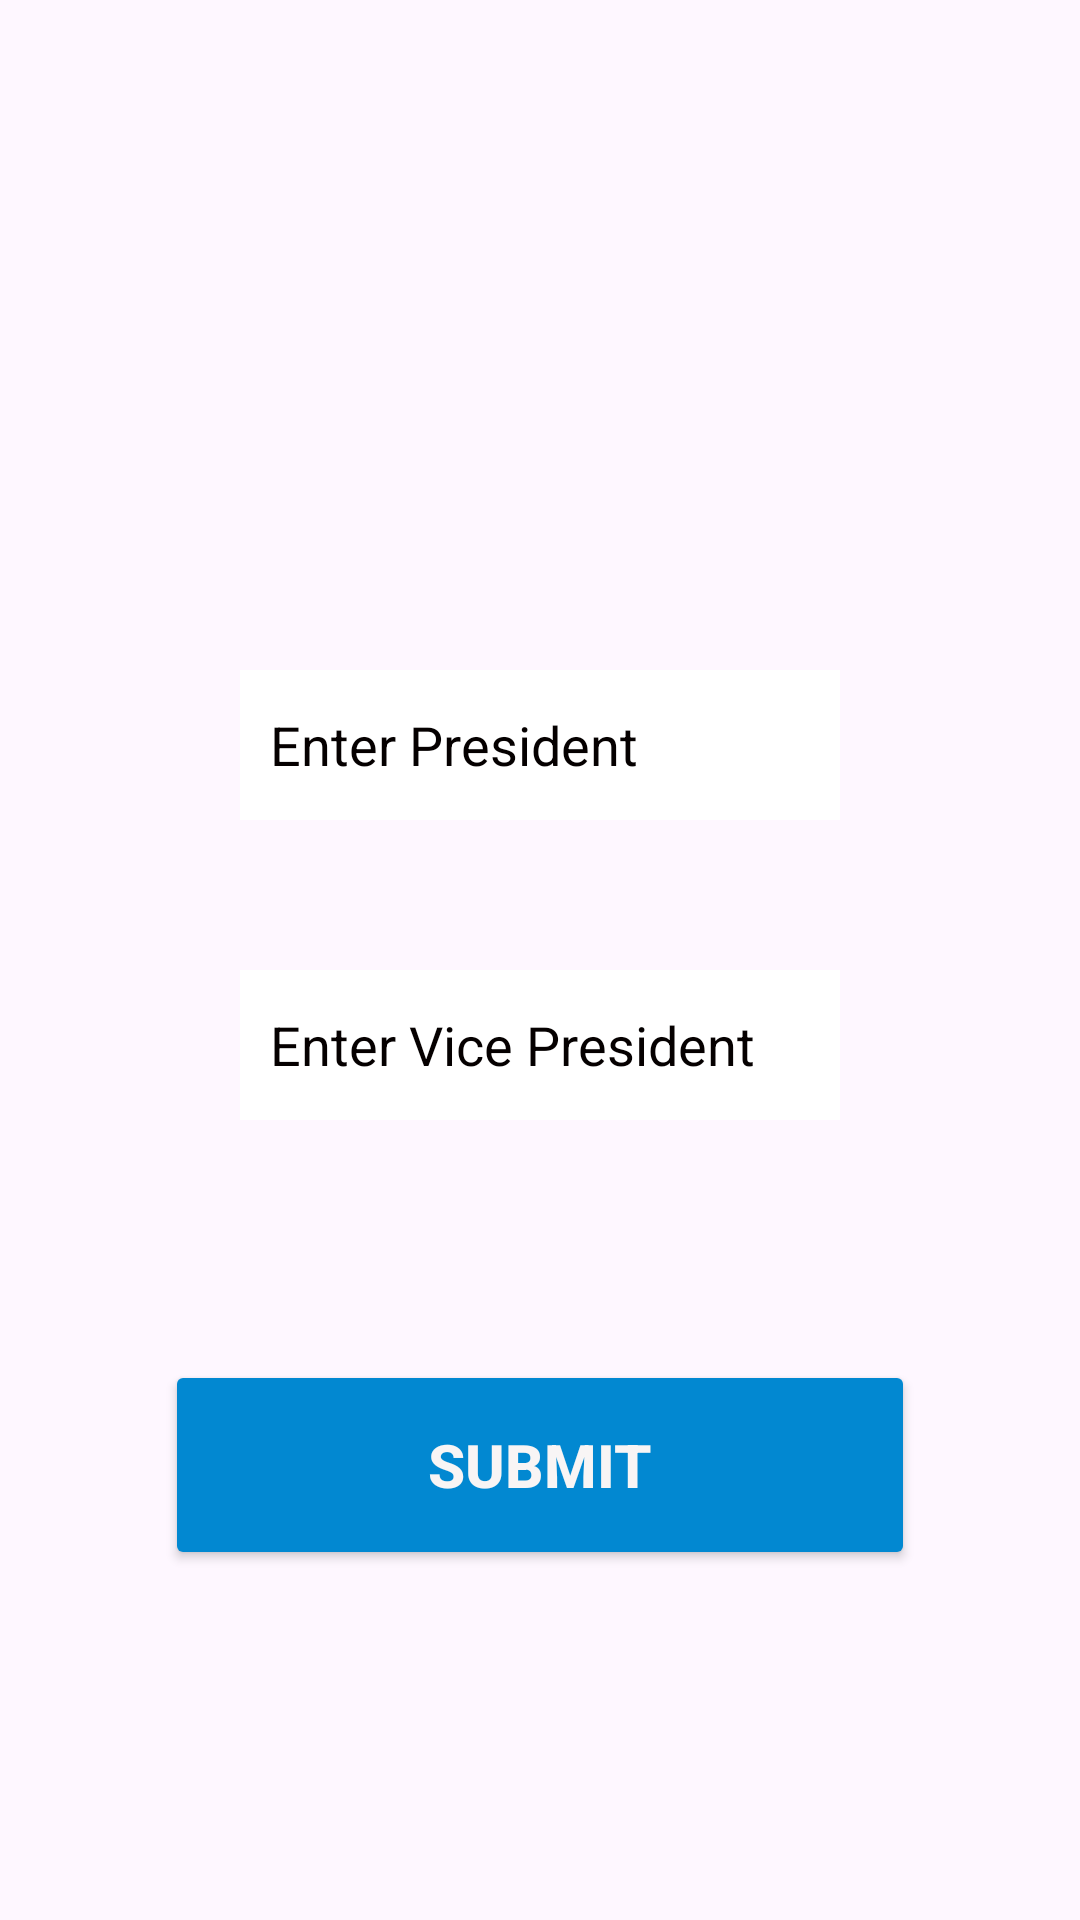

Produce the Android XML layout that renders to this screen, including the resource entries it uses.
<!-- AndroidManifest.xml: application theme Theme.Activitythree -->
<!-- res/layout/activity_voting.xml -->
<?xml version="1.0" encoding="utf-8"?>
<androidx.constraintlayout.widget.ConstraintLayout xmlns:android="http://schemas.android.com/apk/res/android"
    xmlns:app="http://schemas.android.com/apk/res-auto"
    xmlns:tools="http://schemas.android.com/tools"
    android:layout_width="match_parent"
    android:layout_height="match_parent"
    android:orientation="vertical"
    tools:context=".MainActivity">

    <LinearLayout
        android:layout_width="match_parent"
        android:layout_height="match_parent"
        android:gravity = "center"
        android:orientation="vertical">

        <TextView
            android:id="@+id/hello"
            android:layout_width="wrap_content"
            android:layout_height="wrap_content"
            android:layout_marginTop="50dp"
            android:fontFamily="sans-serif-medium"
            android:gravity="center"
            android:layout_marginStart="5dp"
            android:layout_marginEnd="5dp"
            android:text=""
            android:textColor="#1E38CC"
            android:textSize="35dp"
            android:textStyle="bold" />

        <EditText
            android:layout_width="200dp"
            android:layout_height="50dp"
            android:padding="10dp"
            android:layout_marginTop="70dp"
            android:hint="Enter President"
            android:textColorHint="#050000"
            android:background="#FFFFFF"
            android:id="@+id/President"/>

        <EditText
            android:layout_width="200dp"
            android:layout_height="50dp"
            android:padding="10dp"
            android:layout_marginTop="50dp"
            android:hint="Enter Vice President"
            android:textColorHint="#050000"
            android:background="@color/white"
            android:id="@+id/VicePresident"/>


        <Button
            android:layout_width="250dp"
            android:layout_height="70dp"
            android:layout_marginBottom="60dp"
            android:layout_marginTop="80dp"
            android:backgroundTint="#0288D1"
            android:textColor="#F8F5F5"
            android:textStyle="bold"
            android:text="Submit"
            android:textSize="20dp"
            android:onClick="ResultActivity"/>


    </LinearLayout>

</androidx.constraintlayout.widget.ConstraintLayout>
<!-- resources referenced by this layout -->
<resources>
  <style name="Theme.Activitythree" parent="Base.Theme.Activitythree" />
  <style name="Base.Theme.Activitythree" parent="Theme.Material3.DayNight.NoActionBar">
          
          
      </style>
  <!-- not gathered from this repository: default colours our renderer supplied (Android Studio template values) -->
  <color name="white">#FFFFFFFF</color>
</resources>
